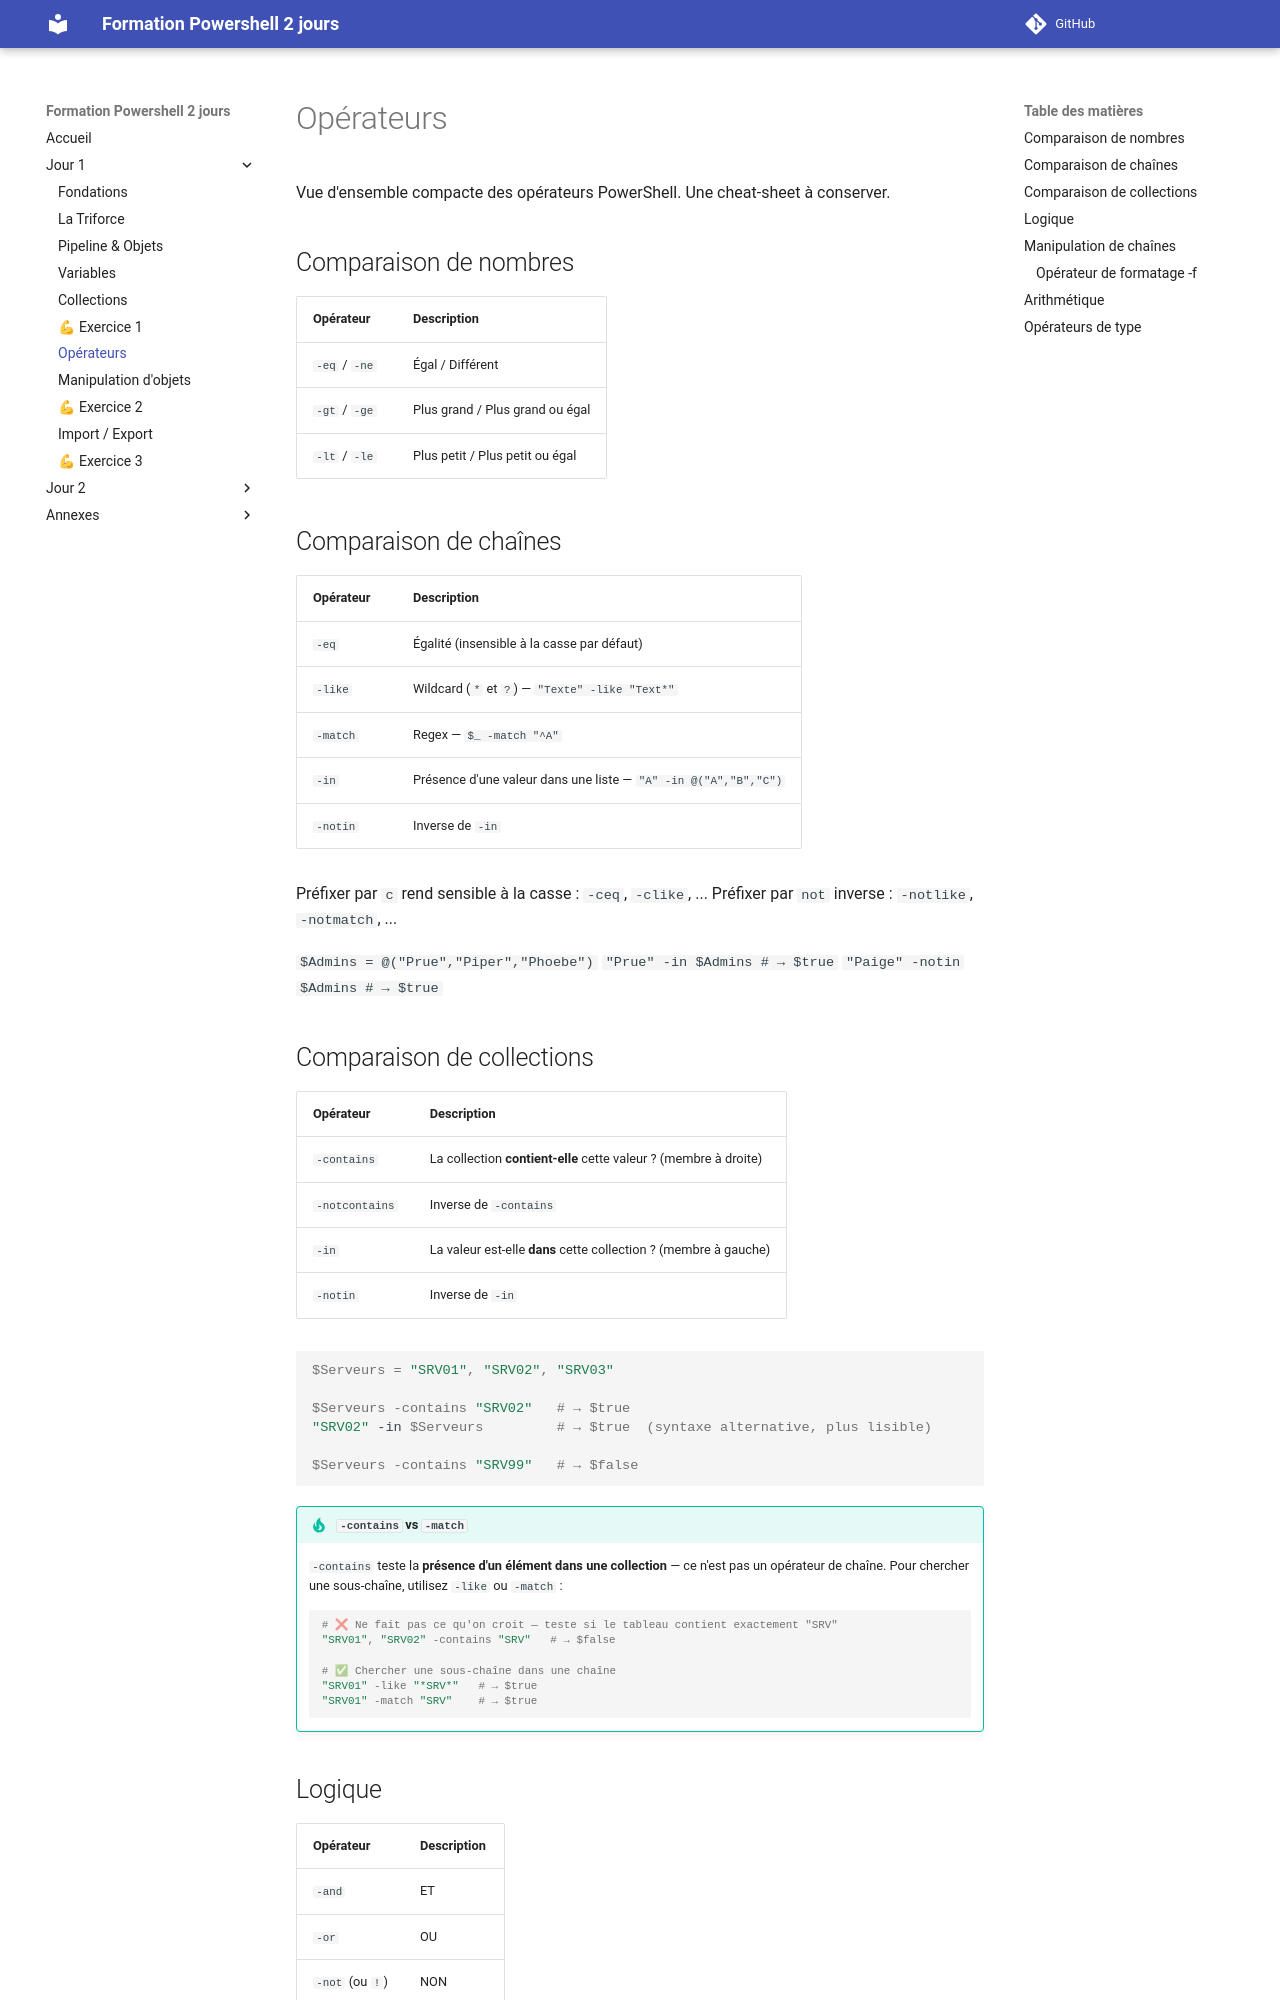

repository: Emyel/Powershell-Formation-2jours · page: j1_06_operateurs/index.html · generator: mkdocs

# Opérateurs

Vue d'ensemble compacte des opérateurs PowerShell. Une cheat-sheet à conserver.

## Comparaison de nombres

| Opérateur | Description |
| --- | --- |
| `-eq` / `-ne` | Égal / Différent |
| `-gt` / `-ge` | Plus grand / Plus grand ou égal |
| `-lt` / `-le` | Plus petit / Plus petit ou égal |

## Comparaison de chaînes

| Opérateur | Description |
| --- | --- |
| `-eq` | Égalité (insensible à la casse par défaut) |
| `-like` | Wildcard (`*` et `?`) — `"Texte" -like "Text*"` |
| `-match` | Regex — `$_ -match "^A"` |
| `-in` | Présence d'une valeur dans une liste — `"A" -in @("A","B","C")` |
| `-notin` | Inverse de `-in` |

Préfixer par `c` rend sensible à la casse : `-ceq`, `-clike`, ...
Préfixer par `not` inverse : `-notlike`, `-notmatch`, ...

`$Admins = @("Prue","Piper","Phoebe")`
`"Prue" -in $Admins      # → $true`
`"Paige"  -notin $Admins   # → $true`

## Comparaison de collections

| Opérateur | Description |
| --- | --- |
| `-contains` | La collection **contient-elle** cette valeur ? (membre à droite) |
| `-notcontains` | Inverse de `-contains` |
| `-in` | La valeur est-elle **dans** cette collection ? (membre à gauche) |
| `-notin` | Inverse de `-in` |

```powershell
$Serveurs = "SRV01", "SRV02", "SRV03"

$Serveurs -contains "SRV02"   # → $true
"SRV02" -in $Serveurs         # → $true  (syntaxe alternative, plus lisible)

$Serveurs -contains "SRV99"   # → $false
```

!!! tip "`-contains` vs `-match`"
    `-contains` teste la **présence d'un élément dans une collection** — ce n'est pas un opérateur de chaîne.
    Pour chercher une sous-chaîne, utilisez `-like` ou `-match` :

    ```powershell
    # ❌ Ne fait pas ce qu'on croit — teste si le tableau contient exactement "SRV"
    "SRV01", "SRV02" -contains "SRV"   # → $false

    # ✅ Chercher une sous-chaîne dans une chaîne
    "SRV01" -like "*SRV*"   # → $true
    "SRV01" -match "SRV"    # → $true
    ```
